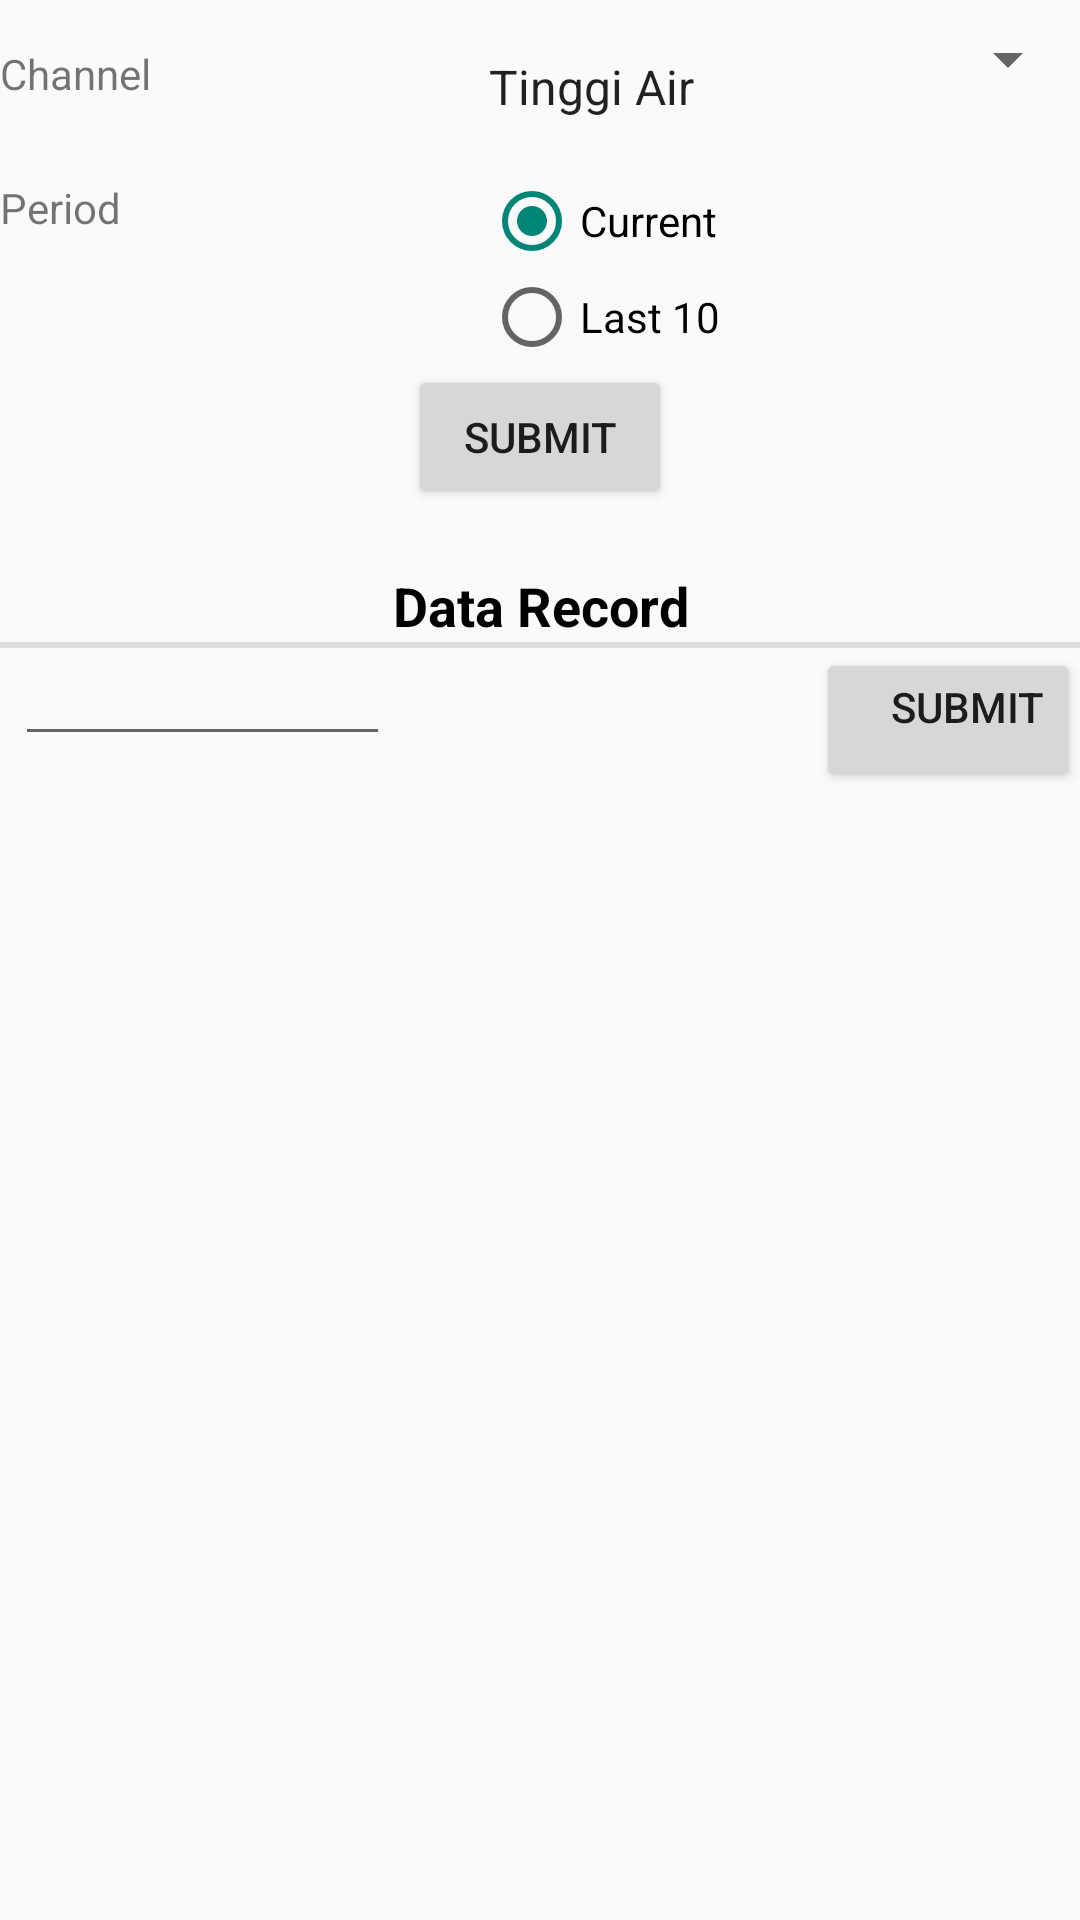

Layout XML and referenced resources for this Android screen:
<!-- AndroidManifest.xml: application theme AppTheme -->
<!-- res/layout/tab_request_data.xml -->
<?xml version="1.0" encoding="utf-8"?>
<LinearLayout xmlns:android="http://schemas.android.com/apk/res/android"
    android:layout_width="match_parent"
    android:layout_height="match_parent"
    android:layout_marginLeft="10dp"
    android:layout_marginRight="10dp"
    android:orientation="vertical">
    <RelativeLayout
        android:orientation="horizontal"
        android:layout_width="match_parent"
        android:layout_height="wrap_content">

        <TextView
            android:layout_width="wrap_content"
            android:layout_height="wrap_content"
            android:text="@string/channel"
            android:id="@+id/req_channel"
            android:layout_marginTop="15dp" />

        <Spinner
            android:layout_width="205dp"
            android:layout_height="wrap_content"
            android:entries="@array/no_channel_a"
            android:id="@+id/spinner_request"
            android:layout_alignParentRight="true"
            android:paddingTop="@dimen/abc_text_size_medium_material" />
    </RelativeLayout>

    <RelativeLayout
        android:orientation="horizontal"
        android:layout_width="match_parent"
        android:layout_height="wrap_content">

        <TextView
            android:layout_width="wrap_content"
            android:layout_height="wrap_content"
            android:text="@string/period"
            android:id="@+id/req_period"
            android:layout_marginTop="20dp" />

        <RelativeLayout
            android:orientation="vertical"
            android:layout_width="match_parent"
            android:layout_height="wrap_content"
            android:layout_alignParentRight="true"
            android:gravity="right">
            <RadioGroup
                android:layout_width="wrap_content"
                android:layout_height="wrap_content"
                android:id = "@+id/period_group"
                android:layout_marginRight="120dp"
                android:paddingTop="@dimen/abc_text_size_medium_material">

                <RadioButton
                    android:layout_width="wrap_content"
                    android:layout_height="wrap_content"
                    android:text="@string/radio_current"
                    android:id="@+id/radio_current"
                    android:checked="true" />

                <RadioButton
                    android:layout_width="wrap_content"
                    android:layout_height="wrap_content"
                    android:text="@string/radio_last_10"
                    android:id="@+id/radio_last_10" />
            </RadioGroup>

        </RelativeLayout>
    </RelativeLayout>

    <Button
        android:layout_width="wrap_content"
        android:layout_height="wrap_content"
        android:text="@string/submit"
        android:id="@+id/btnReq"
        android:layout_gravity="center_horizontal"
        android:onClick="reqDataBtn" />

    <TextView
        android:layout_width="fill_parent"
        android:layout_height="wrap_content"
        android:text="Data Record"
        android:id="@+id/data_record"
        android:textAppearance="@style/header_remote_settings"
        android:layout_marginTop="20dp"
        android:textAlignment="center"
        android:layout_gravity="center_horizontal"
        android:gravity="center_horizontal" />
    <View style="@style/Divider"/>
    <RelativeLayout
        android:layout_width="fill_parent"
        android:layout_height="wrap_content"
        android:orientation="horizontal">
        <EditText
            android:id="@+id/custom_date_time"
            android:layout_width="125dp"
            android:layout_height="wrap_content"
            android:textSize="@dimen/abc_text_size_small_material"
            android:focusable="false"
            android:layout_marginLeft="5dp"
            />
        <Button
            android:layout_width="wrap_content"
            android:layout_height="wrap_content"
            android:text="@string/submit"
            android:id="@+id/btnReqRecord"
            android:layout_alignParentRight="true"
            android:gravity="right"
            android:onClick="reqRecordBtn" />
    </RelativeLayout>

</LinearLayout>
<!-- resources referenced by this layout -->
<resources>
  <string-array name="no_channel_a">
          <item>Tinggi Air</item>
          <item>Arah Angin</item>
          <item>Kecepatan</item>
          <item>Suhu</item>
          <item>Kelembaban</item>
          <item>Radiasi</item>
          <item>Curah Hujan</item>
          <item>Tegangan</item>
      </string-array>
  <string name="channel">Channel</string>
  <string name="period">Period</string>
  <string name="radio_current">Current</string>
  <string name="radio_last_10">Last 10</string>
  <string name="submit">Submit</string>
  <style name="Divider">
          <item name="android:layout_width">match_parent</item>
          <item name="android:layout_height">2dp</item>
          <item name="android:color">@color/material_deep_teal_500</item>
          <item name="android:background">?android:attr/listDivider</item>
      </style>
  <style name="header_remote_settings">
          <item name="android:textSize">18dp</item>
          <item name="android:textStyle">bold</item>
      </style>
  <style name="AppTheme" parent="Theme.AppCompat.Light.DarkActionBar">
          
  
      </style>
</resources>
